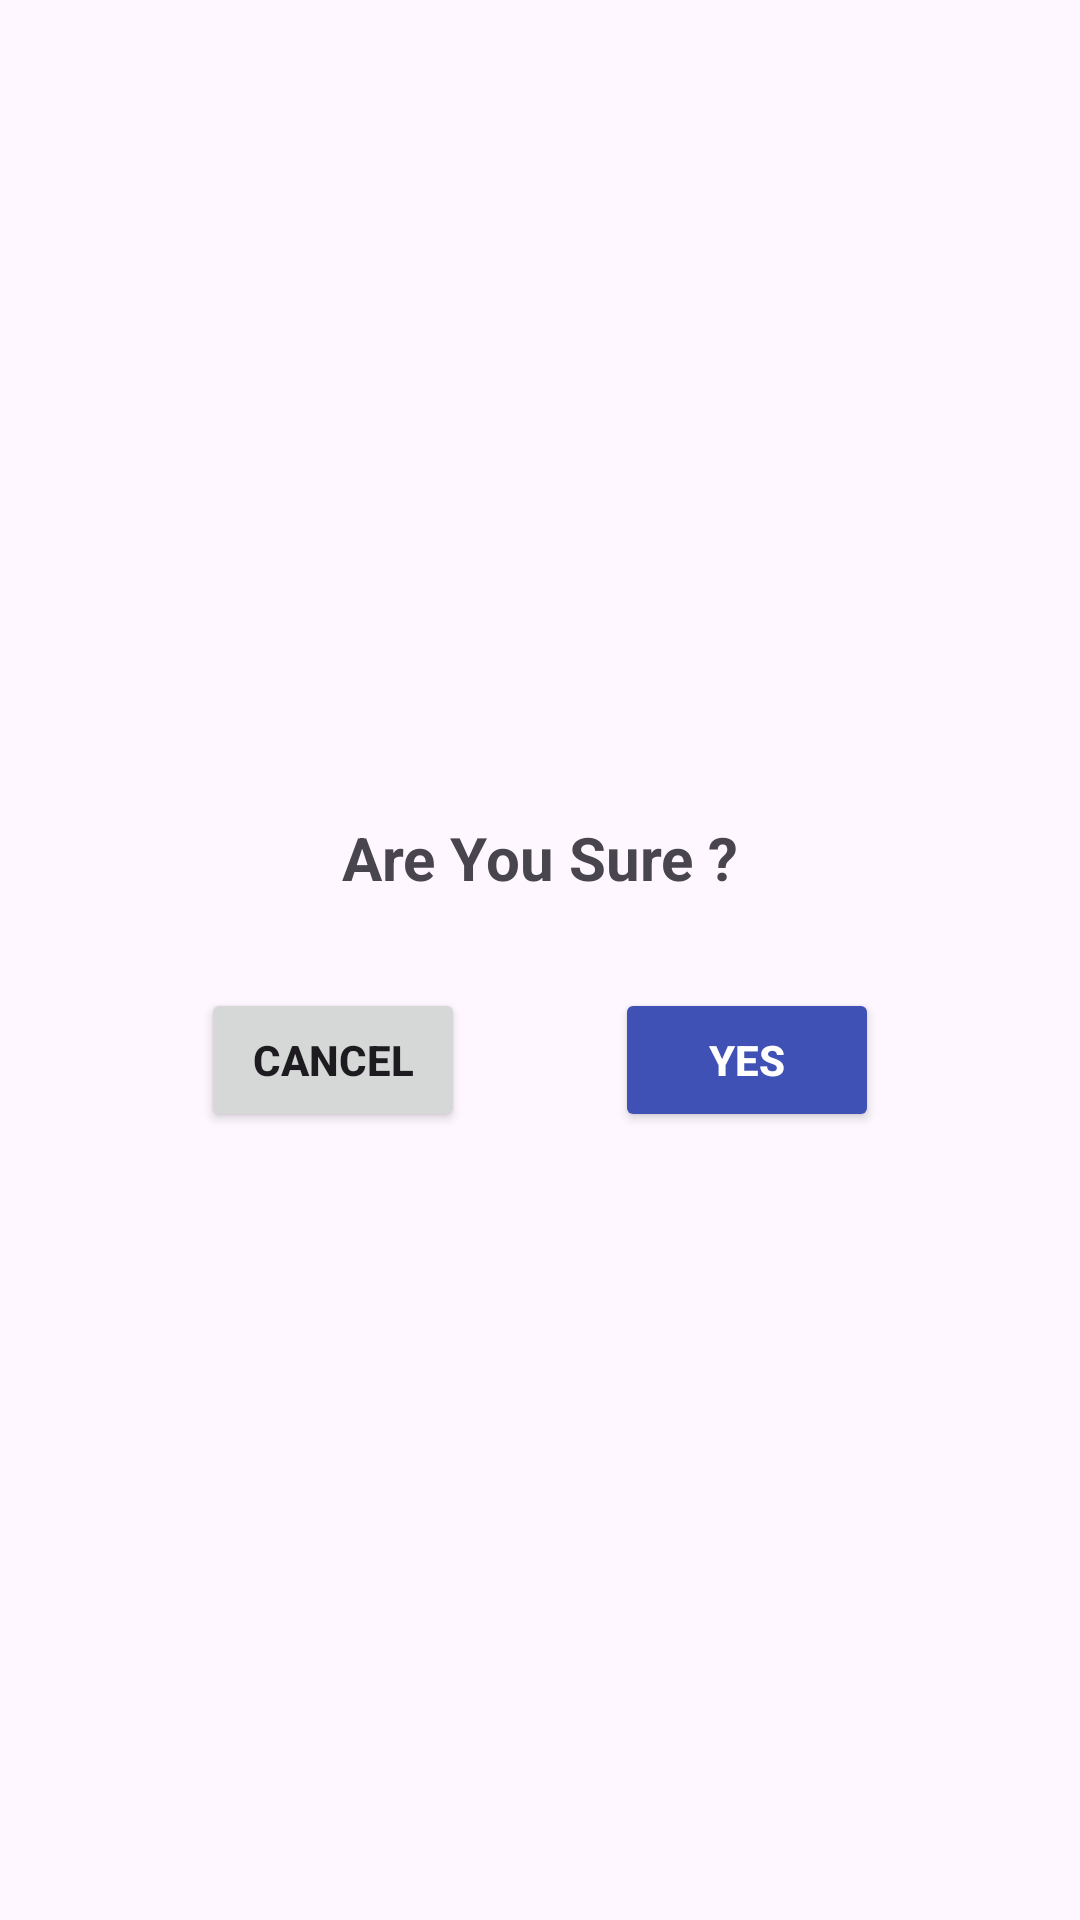

Reconstruct the res/layout file that produces this screen, plus the resources it refers to.
<!-- AndroidManifest.xml: application theme Theme.User_Registration -->
<!-- res/layout/dialogue_layout.xml -->
<?xml version="1.0" encoding="utf-8"?>
<LinearLayout
    xmlns:android="http://schemas.android.com/apk/res/android"
    android:orientation="vertical"
    android:gravity="center"
    android:layout_width="wrap_content"
    android:layout_height="wrap_content"
    android:id="@+id/main"
    >
    <TextView
        android:layout_width="wrap_content"
        android:layout_height="wrap_content"
        android:text="Are You Sure ?"
        android:textSize="20sp"
        android:textStyle="bold"
        android:layout_margin="20dp"
        />
    <LinearLayout
        android:layout_width="wrap_content"
        android:layout_height="wrap_content"
        android:orientation="horizontal"
        android:gravity="center"
        android:layout_margin="10dp"
        >
        <androidx.appcompat.widget.AppCompatButton
            android:layout_width="wrap_content"
            android:layout_height="wrap_content"
            android:text="cancel"
            android:textStyle="bold"
            android:layout_marginEnd="50dp"
            android:id="@+id/btn_no"
            />
        <androidx.appcompat.widget.AppCompatButton
            android:layout_width="wrap_content"
            android:layout_height="wrap_content"
            android:text="yes"
            android:textStyle="bold"
            android:backgroundTint="#3F51B5"
            android:textColor="@color/white"
            android:id="@+id/btn_yes"
            />
    </LinearLayout>
</LinearLayout>
<!-- resources referenced by this layout -->
<resources>
  <style name="Theme.User_Registration" parent="Base.Theme.User_Registration" />
  <style name="Base.Theme.User_Registration" parent="Theme.Material3.DayNight.NoActionBar">
          
          
      </style>
  <!-- not gathered from this repository: default colours our renderer supplied (Android Studio template values) -->
  <color name="white">#FFFFFFFF</color>
</resources>
